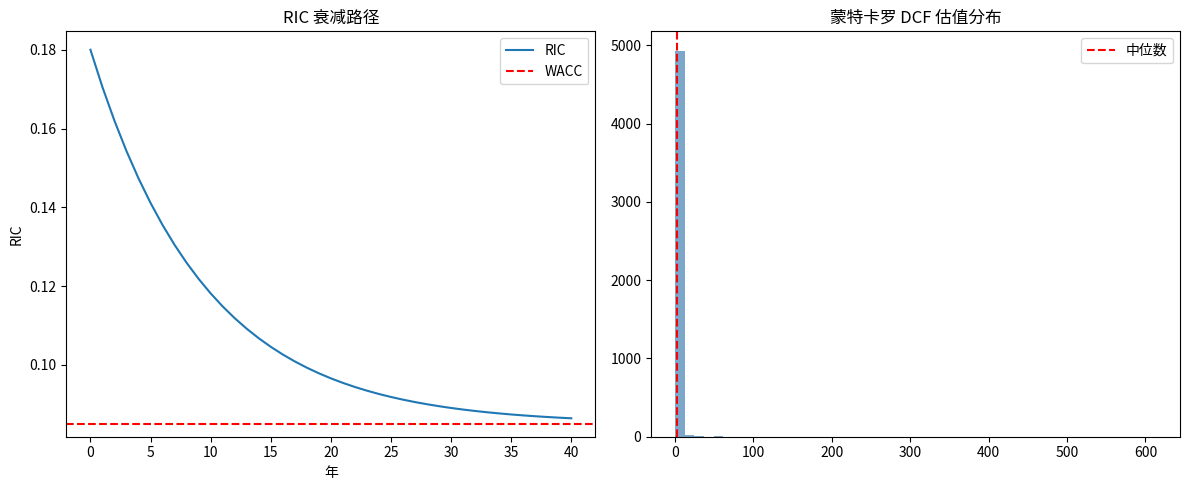

The matplotlib source for this figure:
"""
Chapter 6 — Valuation Techniques and Value Creation
===================================================
演示 DCF 估值框架、RIC 分解、三阶段 DCF、灵敏度分析。
"""

import numpy as np
import matplotlib.pyplot as plt


# ----------------------------------------------------------------------
# 1) 基础公式：Operating Value = S0(p̄ - g/s̄)(1+g)/(w-g)
# ----------------------------------------------------------------------
def operating_value(sales, profitability, scalability, growth, wacc):
    return sales * (profitability - growth / scalability) * (1 + growth) / (wacc - growth)


S0 = 1.0
p_bar = 0.10
s_bar = 2.0
g = 0.05
w = 0.09

OV = operating_value(S0, p_bar, s_bar, g, w)
print(f"基本估值 OV = ${OV:.2f}")
print(f"FCFF margin = {p_bar - g / s_bar:.4f} = {(p_bar - g/s_bar)*100:.2f}%")
print(f"RIC = profitability × scalability = {p_bar * s_bar:.4f}")
print(f"EVC = RIC - WACC = {p_bar*s_bar - w:.4f}")


# ----------------------------------------------------------------------
# 2) 灵敏度分析
# ----------------------------------------------------------------------
def sensitivity(S0, p, s, g, w, dx=0.01):
    base = operating_value(S0, p, s, g, w)
    return {
        "Profitability": (operating_value(S0, p + dx, s, g, w) - base) / base / dx,
        "Scalability":   (operating_value(S0, p, s + dx, g, w) - base) / base / dx,
        "Growth":        (operating_value(S0, p, s, g + dx, w) - base) / base / dx,
        "Sales":         (operating_value(S0 + dx, p, s, g, w) - base) / base / dx,
        "WACC":          (operating_value(S0, p, s, g, w + dx) - base) / base / dx,
    }


sens = sensitivity(S0, p_bar, s_bar, g, w)
print("\n灵敏度（每 1%输入变化对应 OV 的相对变化）:")
for k, v in sens.items():
    print(f"  {k}: {v:.2f}")


# ----------------------------------------------------------------------
# 3) 三阶段 DCF：明确期 + 衰减期 + 永续期
# ----------------------------------------------------------------------
def three_stage_dcf(initial_sales, ric0, g0, wacc, rf,
                    explicit_yrs=5, fade_yrs=40, decay=0.10):
    sales = initial_sales
    nopat = sales * 0.073
    npv = 0
    ric, growth = ric0, g0

    for t in range(1, explicit_yrs + 1):
        sales *= (1 + growth)
        nopat = sales * 0.073
        delta_noa = nopat * growth / ric
        fcff = nopat - delta_noa
        npv += fcff / (1 + wacc) ** t

    for t in range(explicit_yrs + 1, explicit_yrs + fade_yrs + 1):
        ric = (ric - wacc) * (1 - decay) + wacc
        growth = (growth - rf) * (1 - decay) + rf
        sales *= (1 + growth)
        nopat = sales * 0.073
        delta_noa = nopat * growth / ric
        fcff = nopat - delta_noa
        npv += fcff / (1 + wacc) ** t

    terminal_nopat = nopat
    terminal_value = terminal_nopat / wacc
    npv += terminal_value / (1 + wacc) ** (explicit_yrs + fade_yrs)
    return npv


cake_value = three_stage_dcf(initial_sales=1399, ric0=0.138, g0=0.208,
                             wacc=0.084, rf=0.042)
print(f"\nCAKE 案例三阶段 DCF 估值: ${cake_value:,.0f} M")


# ----------------------------------------------------------------------
# 4) 蒙特卡罗多路径 DCF
# ----------------------------------------------------------------------
def monte_carlo_dcf(n_paths=5000):
    values = []
    for _ in range(n_paths):
        p = np.random.normal(0.10, 0.02)
        s = np.random.normal(2.0, 0.3)
        gg = np.random.normal(0.05, 0.015)
        ww = np.random.normal(0.09, 0.005)
        if ww > gg and s > 0 and p > gg / s:
            values.append(operating_value(S0, p, s, gg, ww))
    return np.array(values)


mc_values = monte_carlo_dcf()
print(f"\n蒙特卡罗 DCF: 均值=${mc_values.mean():.2f}, "
      f"中位数=${np.median(mc_values):.2f}, "
      f"std=${mc_values.std():.2f}")
print(f"5%–95% 区间: [${np.percentile(mc_values,5):.2f}, ${np.percentile(mc_values,95):.2f}]")


# ----------------------------------------------------------------------
# 5) RIC 衰减曲线
# ----------------------------------------------------------------------
def fade_path(ric0, wacc, years=40, decay=0.10):
    ric = [ric0]
    for _ in range(years):
        new = (ric[-1] - wacc) * (1 - decay) + wacc
        ric.append(new)
    return ric


ric_path = fade_path(0.18, 0.085, decay=0.10)


if __name__ == "__main__":
    fig, axes = plt.subplots(1, 2, figsize=(12, 5))

    axes[0].plot(ric_path, label="RIC")
    axes[0].axhline(0.085, color="red", linestyle="--", label="WACC")
    axes[0].set_title("RIC 衰减路径")
    axes[0].set_xlabel("年")
    axes[0].set_ylabel("RIC")
    axes[0].legend()

    axes[1].hist(mc_values, bins=50, color="steelblue", alpha=0.7)
    axes[1].axvline(np.percentile(mc_values, 50), color="red",
                    linestyle="--", label="中位数")
    axes[1].set_title("蒙特卡罗 DCF 估值分布")
    axes[1].legend()
    plt.tight_layout()
    plt.savefig("chapter06_demo.png", dpi=120)
    print("\n[OK] 图表已保存: chapter06_demo.png")
